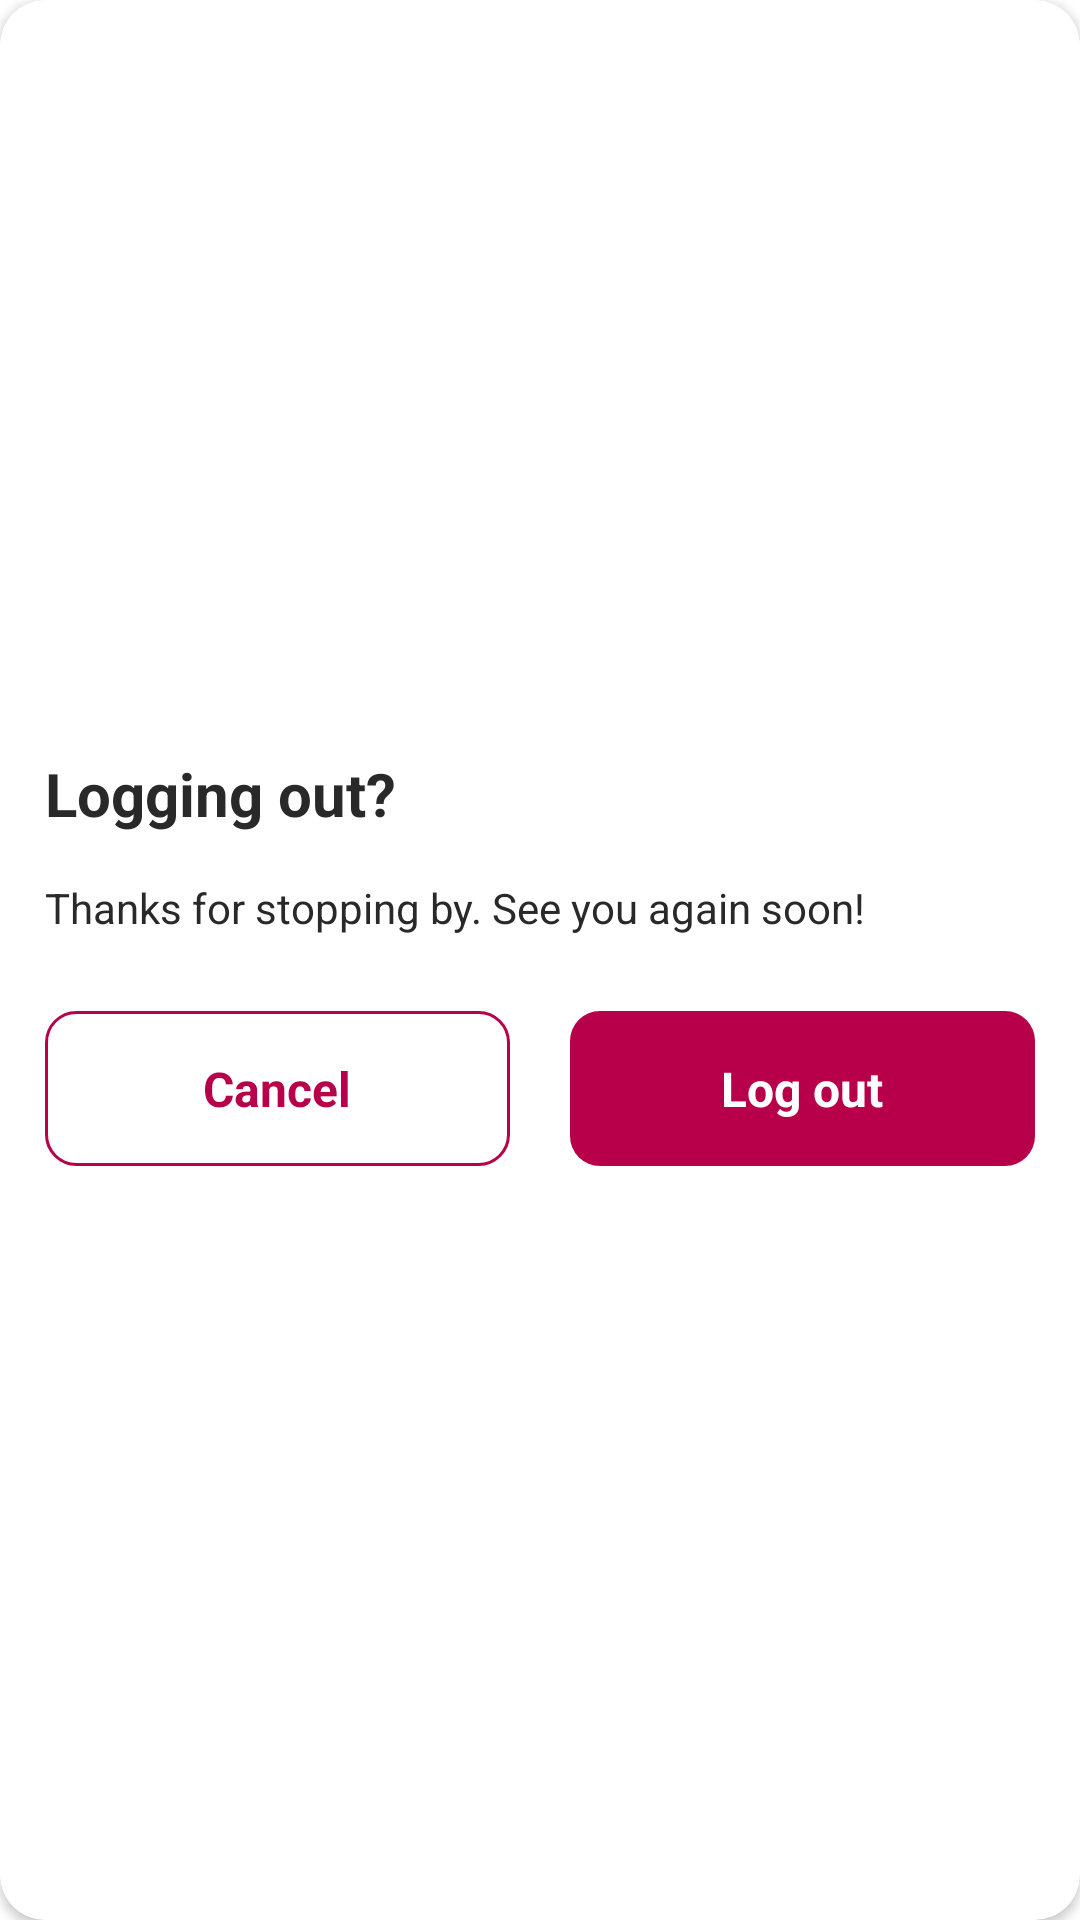

This screen was rendered from an Android layout file. Write that file and the resources it references.
<!-- AndroidManifest.xml: application theme AppTheme -->
<!-- res/layout/logout_layout.xml -->
<?xml version="1.0" encoding="utf-8"?>
<androidx.cardview.widget.CardView xmlns:android="http://schemas.android.com/apk/res/android"
    android:layout_width="match_parent"
    android:layout_height="wrap_content"
    xmlns:app="http://schemas.android.com/apk/res-auto"
    android:gravity="center"
    android:layout_gravity="center"
    app:cardCornerRadius="15dp"
    android:backgroundTint="#FFFFFF"
    android:background="#FFFFFF"
    android:orientation="vertical">
    <LinearLayout
        android:layout_width="match_parent"
        android:layout_height="wrap_content"
        android:gravity="center"
        android:background="#FFFFFF"
        android:orientation="vertical"
        android:layout_gravity="center">

    <TextView
        android:layout_width="match_parent"
        android:layout_height="wrap_content"
        android:textSize="20sp"
        android:textStyle="bold"
        android:text="Logging out?"
        android:padding="15dp"
        android:layout_marginTop="5dp"
        android:textColor="#292929"
        />
    <TextView
        android:paddingStart="15dp"
        android:paddingEnd="15dp"
        android:layout_width="match_parent"
        android:layout_height="wrap_content"
        android:text="Thanks for stopping by. See you again soon!"
        android:textColor="#292929"
        />

    <LinearLayout
        android:layout_marginTop="25sp"
        android:layout_marginBottom="20dp"
        android:layout_width="match_parent"
        android:layout_height="wrap_content"
        android:orientation="horizontal">
        <TextView
            android:layout_marginStart="15dp"
            android:layout_marginEnd="10dp"
            android:layout_weight="1"
            android:layout_width="match_parent"
            android:layout_height="wrap_content"
            android:text="Cancel"
            android:textStyle="bold"
            android:textSize="16sp"
            android:gravity="center"
            android:padding="15dp"
            android:textColor="#B8004A"
            android:textAllCaps="false"
            android:background="@drawable/btn_cancel"
            android:id="@+id/cancel_logout"
            />
        <TextView
            android:layout_marginStart="10dp"
            android:layout_marginEnd="15dp"
            android:layout_weight="1"
            android:layout_width="match_parent"
            android:layout_height="wrap_content"
            android:text="Log out"
            android:textColor="#FFFFFF"
            android:textStyle="bold"
            android:textSize="16sp"
            android:textAllCaps="false"
            android:gravity="center"
            android:padding="15dp"
            android:background="@drawable/btn_log_out"
            android:id="@+id/logout_logout"
            />
    </LinearLayout>

    </LinearLayout>

</androidx.cardview.widget.CardView>
<!-- resources referenced by this layout -->
<resources>
  <!-- drawable btn_cancel (drawable) -->
  <?xml version="1.0" encoding="utf-8"?>
  <shape xmlns:android="http://schemas.android.com/apk/res/android">
     <stroke android:width="1dp"
         android:color="#B8004A"
        />
      <corners android:radius="10dp"/>
  </shape>
  <!-- drawable btn_log_out (drawable) -->
  <?xml version="1.0" encoding="utf-8"?>
  <shape xmlns:android="http://schemas.android.com/apk/res/android">
     <solid android:color="#B8004A"/>
      <corners android:radius="10dp"/>
  </shape>
  <style name="AppTheme" parent="Theme.MaterialComponents.DayNight.NoActionBar">
          
          <item name="colorPrimary">#0099ff</item>
          <item name="colorPrimaryVariant">#0099ff</item>
          <item name="colorOnPrimary">@color/white</item>
          
          <item name="colorSecondary">@color/teal_200</item>
          <item name="colorSecondaryVariant">@color/teal_700</item>
          <item name="colorOnSecondary">@color/black</item>
          
          <item name="android:statusBarColor" tools:targetApi="l">?attr/colorPrimaryVariant</item>
          
      </style>
  <color name="white">#FFFFFFFF</color>
  <color name="teal_200">#FF03DAC5</color>
  <color name="teal_700">#FF018786</color>
  <color name="black">#FF000000</color>
</resources>
